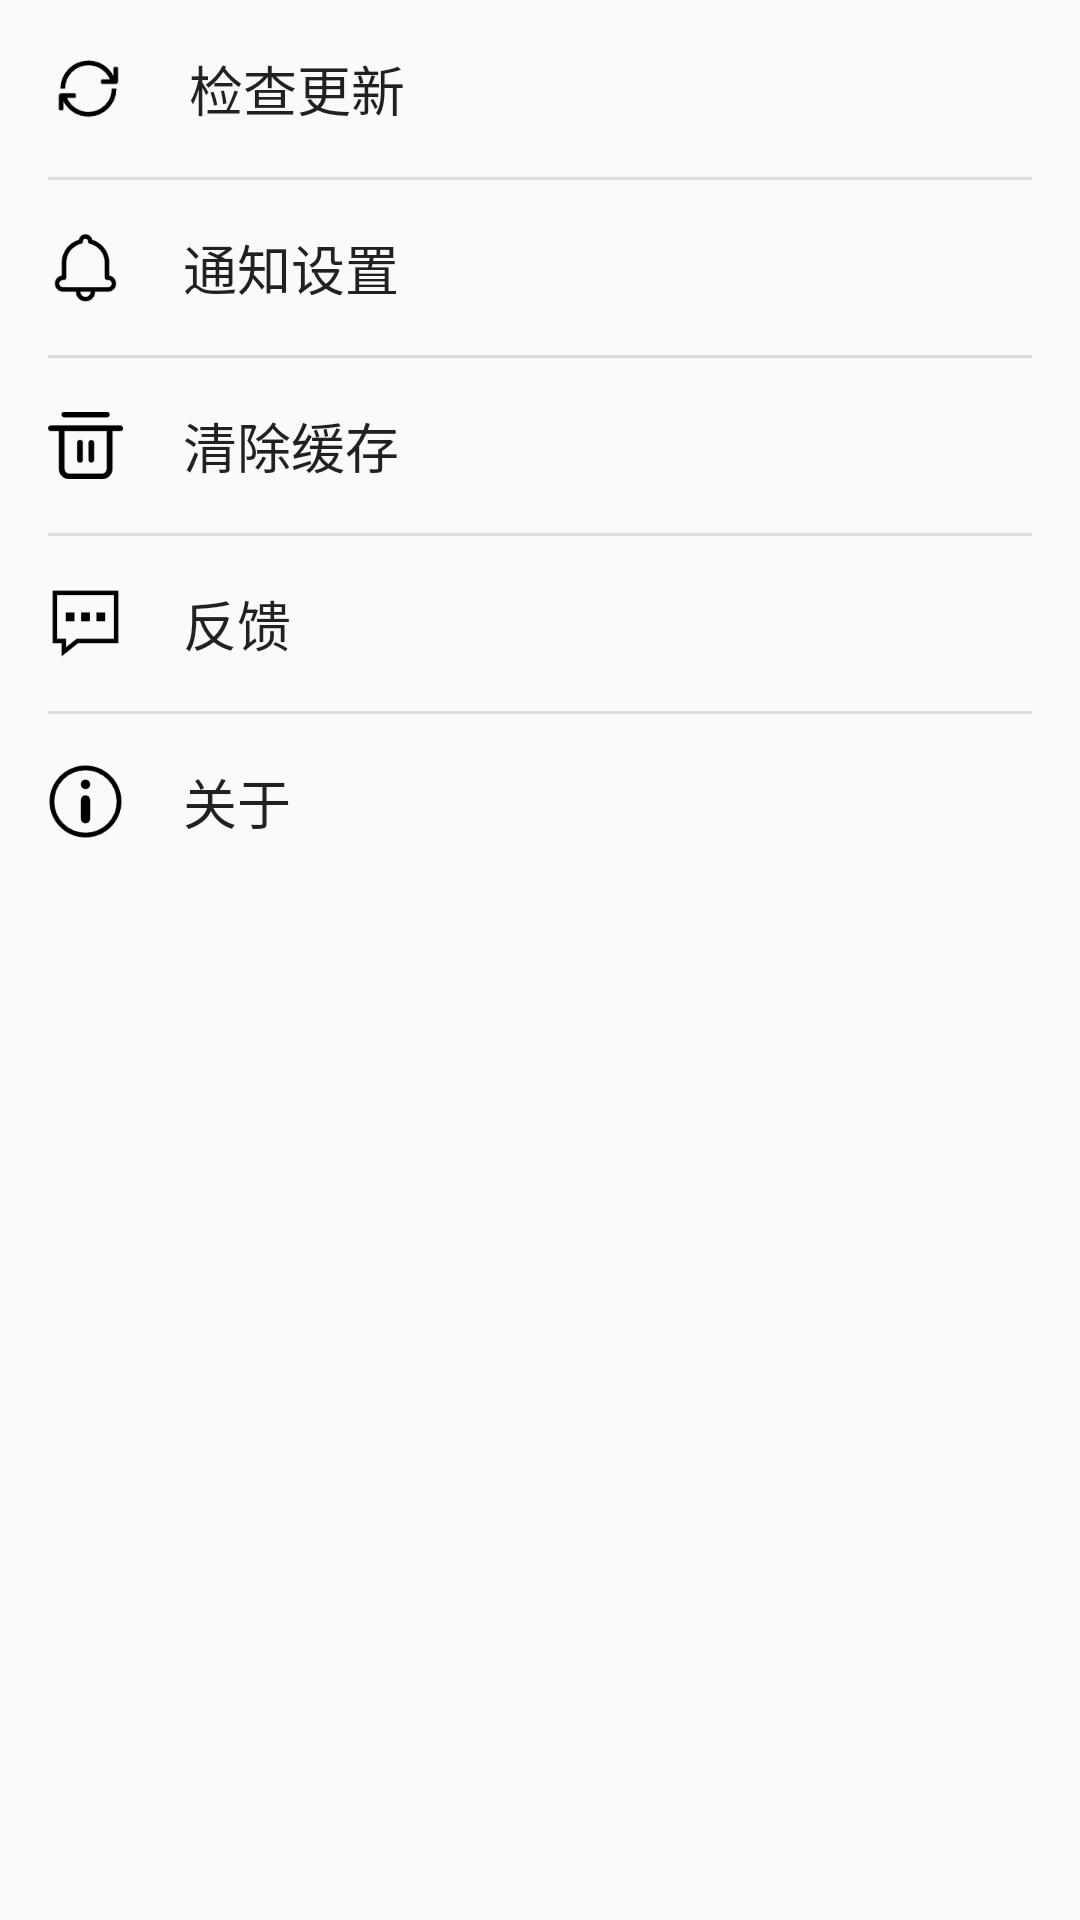

Layout XML and referenced resources for this Android screen:
<!-- AndroidManifest.xml: application theme AppTheme -->
<!-- res/layout/setting_preference.xml -->
<?xml version="1.0" encoding="utf-8"?>
<LinearLayout xmlns:android="http://schemas.android.com/apk/res/android"
    android:id="@+id/setting_background"
    android:layout_width="match_parent"
    android:layout_height="match_parent"
    android:orientation="vertical">

    <LinearLayout
        android:id="@+id/check_update"
        android:layout_width="match_parent"
        android:layout_height="wrap_content"
        android:background="@drawable/btn_set_select"
        android:orientation="horizontal"
        android:paddingStart="?android:attr/listPreferredItemPaddingStart"
        android:paddingTop="16dp"
        android:paddingEnd="?android:attr/listPreferredItemPaddingEnd"
        android:paddingBottom="16dp">

        <ImageView
            android:id="@+id/check_update_image"
            android:layout_width="27dp"
            android:layout_height="27dp"
            android:layout_gravity="center_vertical"
            android:src="@drawable/check_update" />

        <TextView
            android:layout_width="wrap_content"
            android:layout_height="wrap_content"
            android:layout_gravity="center_vertical"
            android:layout_marginStart="20dp"
            android:text="检查更新"
            android:textAppearance="?android:attr/textAppearanceListItem"
            android:textColor="?android:attr/textColorPrimary"
            android:textSize="18sp" />

    </LinearLayout>

    <View
        android:id="@+id/check_update_line"
        android:layout_width="match_parent"
        android:layout_height="1dp"
        android:layout_marginStart="?android:attr/listPreferredItemPaddingStart"
        android:layout_marginEnd="?android:attr/listPreferredItemPaddingEnd"
        android:background="@color/gray" />

    <LinearLayout
        android:id="@+id/notification_setting"
        android:layout_width="match_parent"
        android:layout_height="wrap_content"
        android:background="@drawable/btn_set_select"
        android:orientation="horizontal"
        android:paddingStart="?android:attr/listPreferredItemPaddingStart"
        android:paddingTop="16dp"
        android:paddingEnd="?android:attr/listPreferredItemPaddingEnd"
        android:paddingBottom="16dp">

        <ImageView
            android:id="@+id/notification_setting_image"
            android:layout_width="25dp"
            android:layout_height="25dp"
            android:layout_gravity="center_vertical"
            android:src="@drawable/notification_setting" />

        <TextView
            android:layout_width="wrap_content"
            android:layout_height="wrap_content"
            android:layout_gravity="center_vertical"
            android:layout_marginStart="20dp"
            android:text="通知设置"
            android:textAppearance="?android:attr/textAppearanceListItem"
            android:textColor="?android:attr/textColorPrimary"
            android:textSize="18sp" />

    </LinearLayout>

    <View
        android:id="@+id/notification_setting_line"
        android:layout_width="match_parent"
        android:layout_height="1dp"
        android:layout_marginStart="?android:attr/listPreferredItemPaddingStart"
        android:layout_marginEnd="?android:attr/listPreferredItemPaddingEnd"
        android:background="@color/gray" />

    <LinearLayout
        android:id="@+id/clear_cache"
        android:layout_width="match_parent"
        android:layout_height="wrap_content"
        android:background="@drawable/btn_set_select"
        android:orientation="horizontal"
        android:paddingStart="?android:attr/listPreferredItemPaddingStart"
        android:paddingTop="16dp"
        android:paddingEnd="?android:attr/listPreferredItemPaddingEnd"
        android:paddingBottom="16dp">

        <ImageView
            android:id="@+id/clear_cache_image"
            android:layout_width="25dp"
            android:layout_height="25dp"
            android:layout_gravity="center_vertical"
            android:src="@drawable/clear_cache" />

        <TextView
            android:layout_width="wrap_content"
            android:layout_height="wrap_content"
            android:layout_gravity="center_vertical"
            android:layout_marginStart="20dp"
            android:text="清除缓存"
            android:textAppearance="?android:attr/textAppearanceListItem"
            android:textColor="?android:attr/textColorPrimary"
            android:textSize="18sp" />

    </LinearLayout>

    <View
        android:id="@+id/clear_cache_line"
        android:layout_width="match_parent"
        android:layout_height="1dp"
        android:layout_marginStart="?android:attr/listPreferredItemPaddingStart"
        android:layout_marginEnd="?android:attr/listPreferredItemPaddingEnd"
        android:background="@color/gray" />

    <LinearLayout
        android:id="@+id/feedback"
        android:layout_width="match_parent"
        android:layout_height="wrap_content"
        android:background="@drawable/btn_set_select"
        android:orientation="horizontal"
        android:paddingStart="?android:attr/listPreferredItemPaddingStart"
        android:paddingTop="16dp"
        android:paddingEnd="?android:attr/listPreferredItemPaddingEnd"
        android:paddingBottom="16dp">

        <ImageView
            android:id="@+id/feedback_image"
            android:layout_width="25dp"
            android:layout_height="25dp"
            android:layout_gravity="center_vertical"
            android:src="@drawable/feedback" />

        <TextView
            android:layout_width="wrap_content"
            android:layout_height="wrap_content"
            android:layout_gravity="center_vertical"
            android:layout_marginStart="20dp"
            android:text="反馈"
            android:textAppearance="?android:attr/textAppearanceListItem"
            android:textColor="?android:attr/textColorPrimary"
            android:textSize="18sp" />

    </LinearLayout>

    <View
        android:id="@+id/feedback_line"
        android:layout_width="match_parent"
        android:layout_height="1dp"
        android:layout_marginStart="?android:attr/listPreferredItemPaddingStart"
        android:layout_marginEnd="?android:attr/listPreferredItemPaddingEnd"
        android:background="@color/gray" />

    <LinearLayout
        android:id="@+id/about"
        android:layout_width="match_parent"
        android:layout_height="wrap_content"
        android:background="@drawable/btn_set_select"
        android:orientation="horizontal"
        android:paddingStart="?android:attr/listPreferredItemPaddingStart"
        android:paddingTop="16dp"
        android:paddingEnd="?android:attr/listPreferredItemPaddingEnd"
        android:paddingBottom="16dp">

        <ImageView
            android:id="@+id/about_image"
            android:layout_width="25dp"
            android:layout_height="25dp"
            android:layout_gravity="center_vertical"
            android:src="@drawable/about" />

        <TextView
            android:layout_width="wrap_content"
            android:layout_height="wrap_content"
            android:layout_gravity="center_vertical"
            android:layout_marginStart="20dp"
            android:text="关于"
            android:textAppearance="?android:attr/textAppearanceListItem"
            android:textColor="?android:attr/textColorPrimary"
            android:textSize="18sp" />

    </LinearLayout>

</LinearLayout>
<!-- resources referenced by this layout -->
<resources>
  <color name="gray">#DEDCDC</color>
  <!-- drawable about: png bitmap (drawable-xxhdpi, 2892 bytes) -->
  <!-- drawable btn_set_select (drawable) -->
  <?xml version="1.0" encoding="utf-8"?>
  <selector xmlns:android="http://schemas.android.com/apk/res/android">
      <item android:drawable="@drawable/btn_set_select_normal" android:state_pressed="false" />
      <item android:drawable="@drawable/btn_set_select_pressed" android:state_pressed="true" />
  </selector>
  <!-- drawable check_update: png bitmap (drawable-xxhdpi, 2010 bytes) -->
  <!-- drawable clear_cache: png bitmap (drawable-xxhdpi, 1297 bytes) -->
  <!-- drawable feedback: png bitmap (drawable-xxhdpi, 986 bytes) -->
  <!-- drawable notification_setting: png bitmap (drawable-xxhdpi, 1978 bytes) -->
  <style name="AppTheme" parent="Theme.AppCompat.Light.NoActionBar">
          
          <item name="colorPrimary">@color/colorPrimary</item>
          <item name="colorPrimaryDark">@color/colorPrimary</item>
          <item name="colorPrimaryVariant">@color/colorPrimary</item>
          <item name="colorOnPrimary">?android:attr/textColorPrimary</item>
          
          <item name="colorSecondary">@color/teal_200</item>
          <item name="colorSecondaryVariant">@color/teal_700</item>
          <item name="colorOnSecondary">?android:attr/textColorPrimary</item>
          
          <item name="android:statusBarColor">@color/colorPrimary</item>
          
          <item name="colorControlNormal">@color/white</item>
      </style>
  <!-- drawable btn_set_select_pressed (drawable) -->
  <?xml version="1.0" encoding="utf-8"?>
  <shape xmlns:android="http://schemas.android.com/apk/res/android"
      android:shape="rectangle">
      <solid android:color="@color/white_pressed" />
  </shape>
  <color name="colorPrimary">#0085FF</color>
  <color name="teal_200">#FF03DAC5</color>
  <color name="teal_700">#FF018786</color>
  <color name="white">#FFFFFFFF</color>
  <color name="white_pressed">#E5E5E5</color>
</resources>
